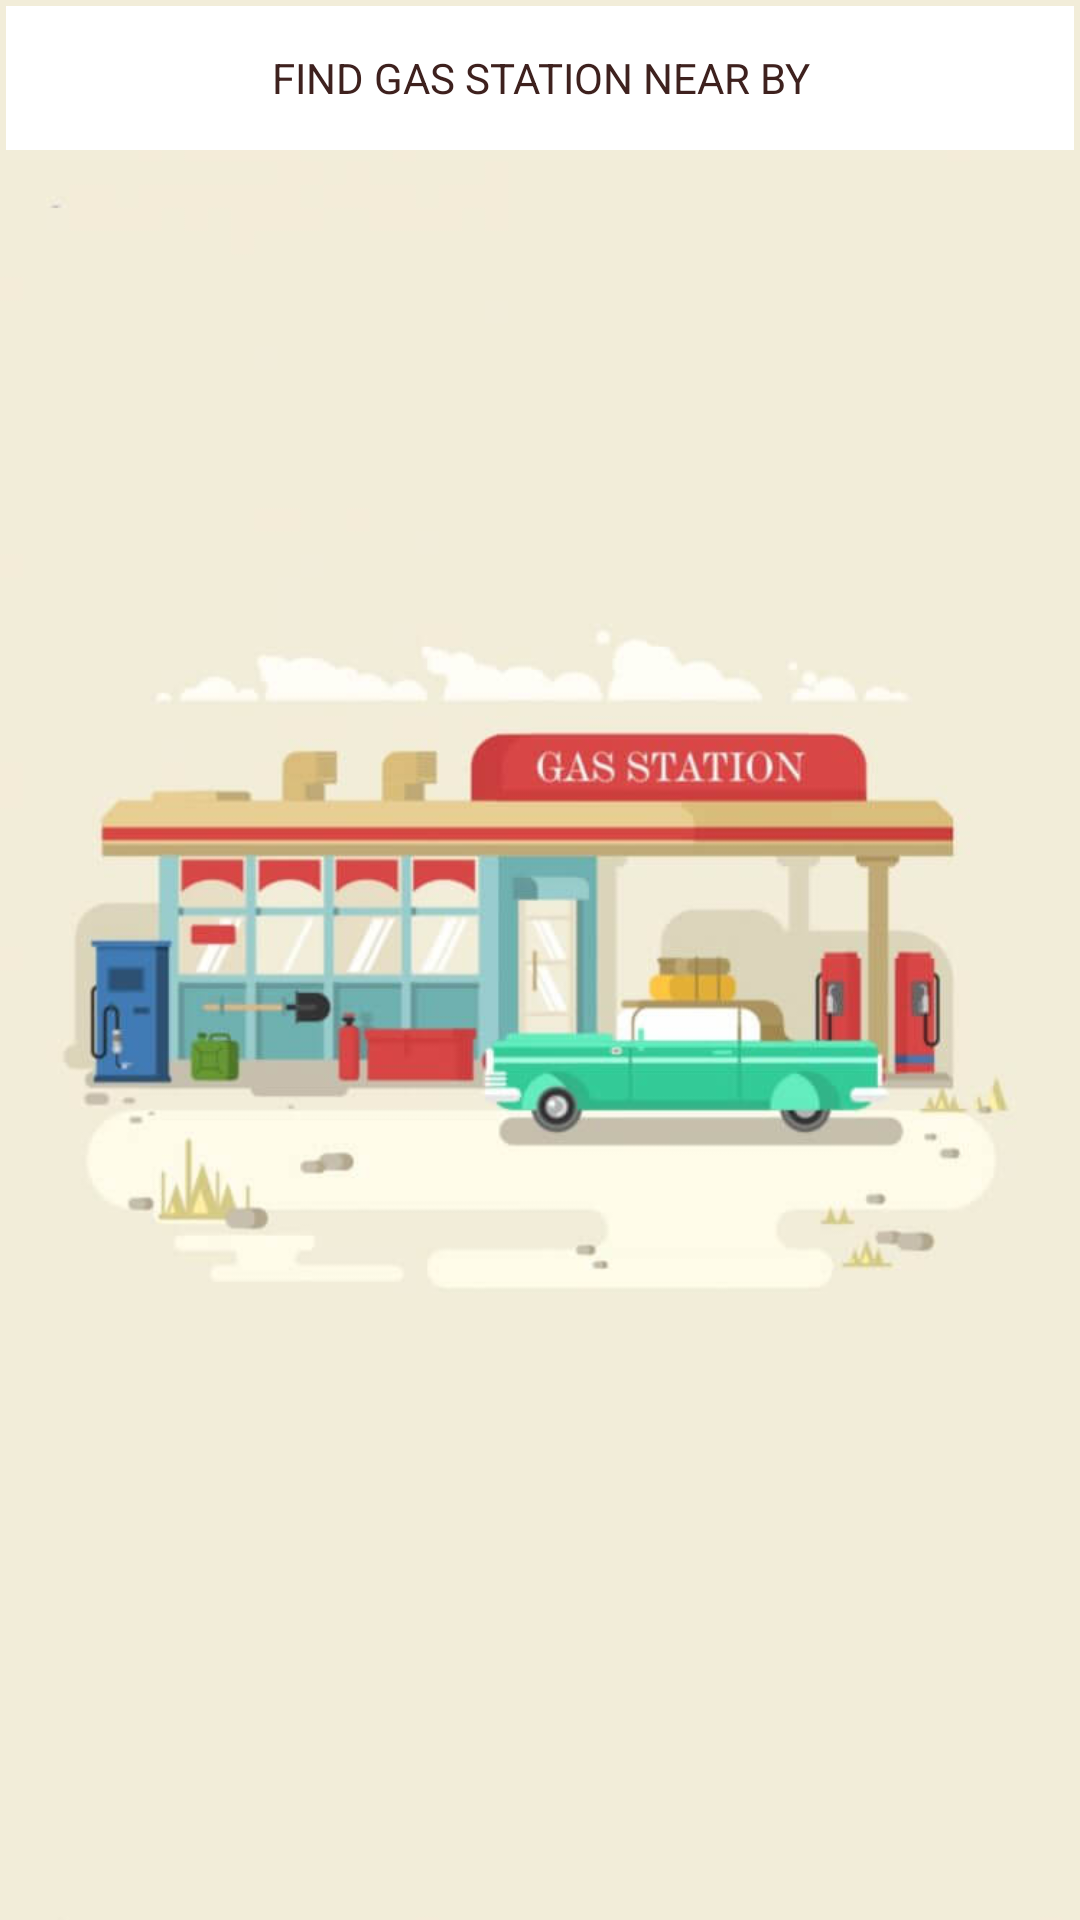

Reconstruct the res/layout file that produces this screen, plus the resources it refers to.
<!-- AndroidManifest.xml: application theme AppTheme -->
<!-- res/layout/welcome_slide3.xml -->
<?xml version="1.0" encoding="utf-8"?>
<RelativeLayout xmlns:android="http://schemas.android.com/apk/res/android"
    android:layout_width="match_parent"
    android:layout_height="match_parent"
    android:background="@drawable/gas_station_promo">

    <TextView
        android:layout_width="match_parent"
        android:layout_height="48dp"
        android:gravity="center"
        android:background="@color/white"
        android:layout_margin="2dp"
        android:textColor="#3E211E"
        android:layout_alignParentTop="true"
        android:text="FIND GAS STATION NEAR BY"/>
</RelativeLayout>
<!-- resources referenced by this layout -->
<resources>
  <color name="white">#FFFFFF</color>
  <!-- drawable gas_station_promo: jpg bitmap (drawable-xxxhdpi, 28600 bytes) -->
  <style name="AppTheme" parent="Theme.AppCompat.DayNight.DarkActionBar">
          
          <item name="colorPrimary">@color/colorPrimary</item>
          <item name="colorPrimaryDark">@color/colorPrimary</item>
          <item name="colorAccent">@color/colorAccent</item>
          <item name="windowActionBar">false</item>
          <item name="android:actionMenuTextColor">@color/white</item>
          <item name="android:itemBackground">@color/white</item>
          <item name="windowNoTitle">true</item>
      </style>
      //APP TRANSPARENT THEME for EMERGENCY
  <color name="colorPrimary">#121212</color>
  <color name="colorAccent">#FF4081</color>
</resources>
